Run: headless pygame with SDL's dummy video driver; simulated clock (each Clock.tick advances the game by its frame time, no real sleeping); random seed 0; keys injected as events and as key.get_pressed() state; no mouse input.
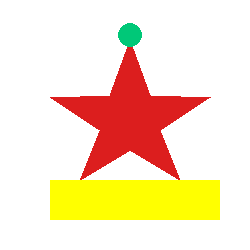
Frame 1 of 4 · flips 1–60 · no input
Frame 2 of 4 · flips 61–180 · tapped SPACE, RETURN · held RIGHT (→), D · screen unchanged from frame 1, image omitted
Frame 3 of 4 · flips 181–300 · held DOWN (↓), S · screen unchanged from frame 2, image omitted
Frame 4 of 4 · flips 301–420 · held LEFT (←), A, UP (↑), W · screen unchanged from frame 3, image omitted

The pygame program that drew these frames:

from pygame import draw, display as dp, Rect
from pygame.color import THECOLORS
import pygame as pg
import sys

pg.init()
display = dp.set_mode( (250, 250) )
display.fill( THECOLORS["white"] )

#Звезда
draw.polygon( display, (220, 30, 30), 
    (
        (80, 180),
        (100, 130),
        (50, 97),
        (110, 95),
        (130, 40),
        (150, 95),
        (210, 97),
        (160, 130), 
        (180, 180), 
        (130, 150)
    ), 0 )

#Кирпич
draw.rect( display, (255, 255, 0),
    (
        50, 180, 170, 40
    ), 0)

#Кружок
draw.circle( display, (0, 200, 120),
    (130, 35), 
    12 )

while True:
    for event in pg.event.get():
        if event.type == pg.QUIT:
            pg.quit()
            sys.exit()
    pg.display.flip()

        
